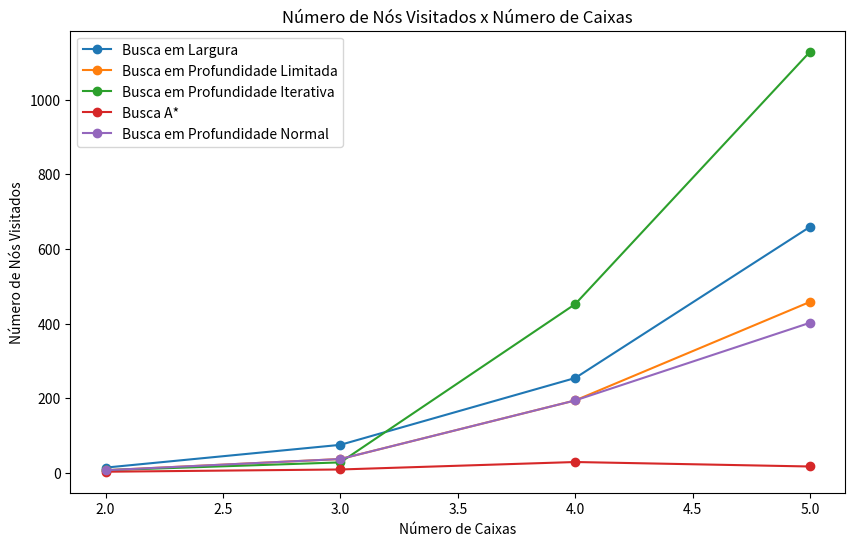
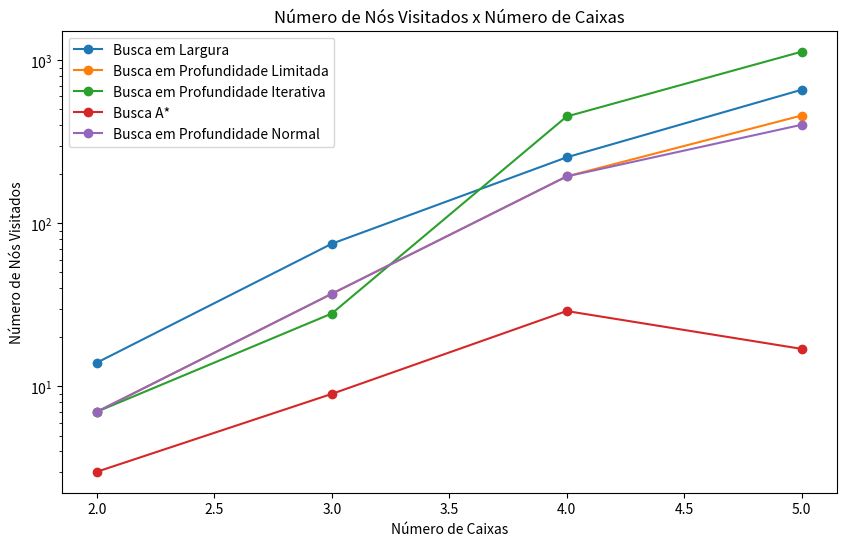
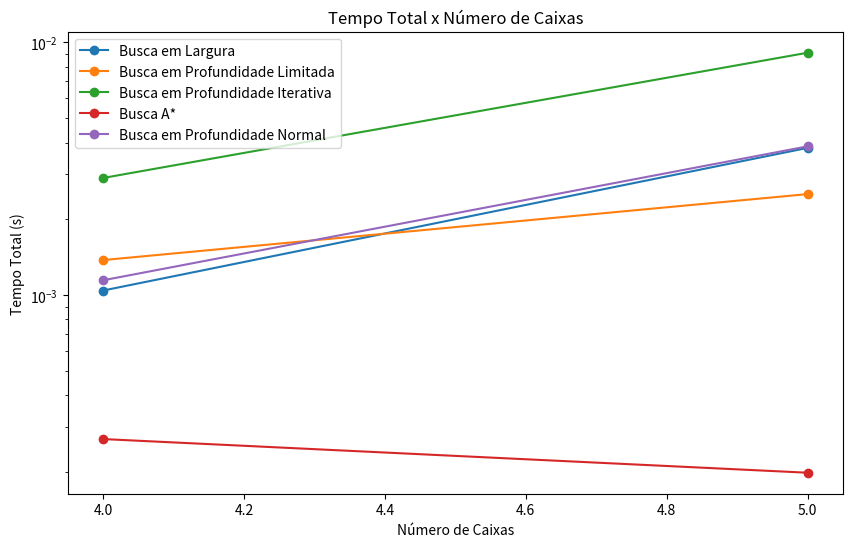
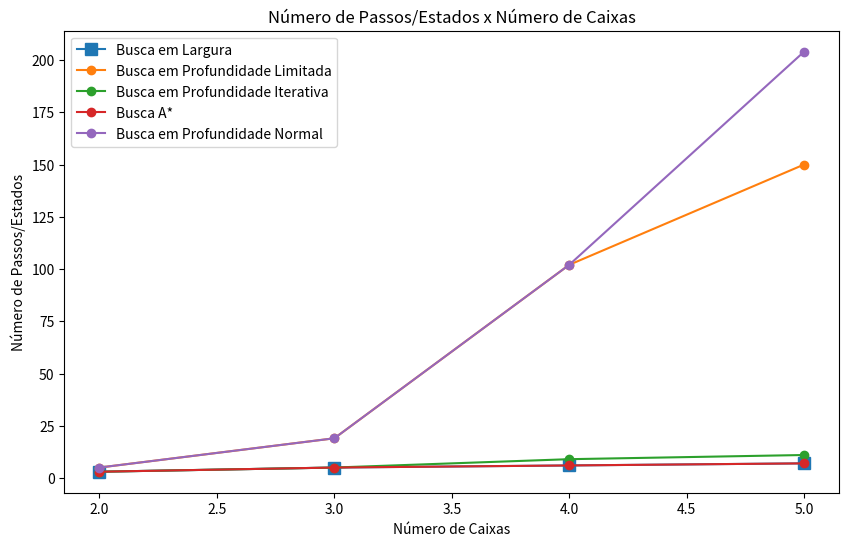

Write the Python code that produced these figures, in order.
# Trabalho Busca
# Partes comentadas do código foram utilizadas para observar o comportamento do sistema e debugar

from collections import deque
import time
import matplotlib.pyplot as plt
import random
from heapq import heappush, heappop

class Estoque:
    def __init__(self, pilhas_inicial, pilhas_final):
        self.estado_inicial = pilhas_inicial
        self.estado_final = pilhas_final

    def mover_caixa(self, estado_atual, origem, destino):
        novo_estado = [list(pilha) for pilha in estado_atual]  
        if len(novo_estado[origem]) > 0:
            caixa = novo_estado[origem].pop()
            novo_estado[destino].append(caixa)
            return novo_estado, caixa
        return estado_atual, None

    def busca_em_largura(self):
        fila = deque([(self.estado_inicial, [], [self.estado_inicial])])  
        visitados = set()  
        estados_totais_visitados = 0

        while fila:
            estado_atual, caminho, estados_visitados = fila.popleft()
            estado_tupla = tuple(tuple(pilha) for pilha in estado_atual)  
            estados_totais_visitados += 1

            if estado_atual == self.estado_final:
                return caminho, estados_visitados, estados_totais_visitados  

            if estado_tupla in visitados:
                continue

            visitados.add(estado_tupla)

            for origem in range(3):
                for destino in range(3):
                    if origem != destino:
                        novo_estado, caixa = self.mover_caixa(estado_atual, origem, destino)
                        if caixa is not None:  
                            novo_caminho = caminho + [(origem, destino, caixa)]
                            fila.append((novo_estado, novo_caminho, estados_visitados + [novo_estado]))

        return None, None, estados_totais_visitados 

    def busca_profundidade_limitada(self, limite):
        estados_totais_visitados = 0
        pilha = [(self.estado_inicial, [], 0, [self.estado_inicial])]  
        visitados = set()  

        while pilha:
            estado_atual, caminho, profundidade, estados_visitados = pilha.pop()
            estado_tupla = tuple(tuple(pilha) for pilha in estado_atual)  
            estados_totais_visitados += 1

            if estado_atual == self.estado_final:
                return caminho, estados_visitados, estados_totais_visitados  

            if estado_tupla in visitados or profundidade >= limite:
                continue

            visitados.add(estado_tupla)

            
            for origem in range(3):
                for destino in range(3):
                    if origem != destino:
                        novo_estado, caixa = self.mover_caixa(estado_atual, origem, destino)
                        if caixa is not None:  
                            novo_caminho = caminho + [(origem, destino, caixa)]
                            pilha.append((novo_estado, novo_caminho, profundidade + 1, estados_visitados + [novo_estado]))

        return [], [], estados_totais_visitados 

    def busca_profundidade_iterativa(self):
        profundidade = 1
        nodos_observados = []  

        while True:
            caminho, estados_visitados, estados_totais_visitados = self.busca_profundidade_limitada(profundidade)
            nodos_observados.extend(estados_visitados)  

            if caminho:  
                return caminho, nodos_observados, estados_totais_visitados
            
            profundidade += 1  

            
            if profundidade > 200:  
                break

        return [], nodos_observados, 0  

    def heuristica(self, estado_atual):
        penalidade = 0
        for pilha_idx, pilha in enumerate(estado_atual):
            for posicao, caixa in enumerate(pilha):
                
                if caixa not in self.estado_final[pilha_idx]:
                    penalidade += 1
                else:
                    
                    posicao_final = self.estado_final[pilha_idx].index(caixa)
                    if posicao > posicao_final:
                        penalidade += 1  
        return penalidade

    def busca_a_estrela(self):
        fila = []
        heappush(fila, (0 + self.heuristica(self.estado_inicial), self.estado_inicial, [], [self.estado_inicial]))
        visitados = set()  
        estados_totais_visitados = 0

        while fila:
            custo_total, estado_atual, caminho, estados_visitados = heappop(fila)
            estados_totais_visitados += 1

            if estado_atual == self.estado_final:
                return caminho, estados_visitados, estados_totais_visitados  

            estado_tupla = tuple(tuple(pilha) for pilha in estado_atual)  

            if estado_tupla in visitados:
                continue

            visitados.add(estado_tupla)

            for origem in range(3):
                for destino in range(3):
                    if origem != destino:
                        novo_estado, caixa = self.mover_caixa(estado_atual, origem, destino)
                        if caixa is not None: 
                            novo_caminho = caminho + [(origem, destino, caixa)]
                            custo = len(novo_caminho)  
                            heuristica = self.heuristica(novo_estado)
                            custo_total_novo = custo + heuristica
                            heappush(fila, (custo_total_novo, novo_estado, novo_caminho, estados_visitados + [novo_estado]))

    def busca_profundidade_normal(self):

        pilha = [(self.estado_inicial, [], 0, [self.estado_inicial])] 
        visitados = set()  
        estados_totais_visitados = 0

        while pilha:
            estado_atual, caminho, profundidade, estados_visitados = pilha.pop()
            estado_tupla = tuple(tuple(pilha) for pilha in estado_atual)  
            estados_totais_visitados += 1

            if estado_atual == self.estado_final:
                return caminho, estados_visitados, estados_totais_visitados  

            if estado_tupla in visitados:
                continue

            visitados.add(estado_tupla)

            for origem in range(3):
                for destino in range(3):
                    if origem != destino:
                        novo_estado, caixa = self.mover_caixa(estado_atual, origem, destino)
                        if caixa is not None:  
                            novo_caminho = caminho + [(origem, destino, caixa)]
                            pilha.append((novo_estado, novo_caminho, profundidade + 1, estados_visitados + [novo_estado]))


####################################### PROBLEMA ####################################################

def teste_plot(largura,profundidade_limitada,profundidade_iterativa,a_estrela,profundidade,min_caixas,max_caixas):

    def chamar_busca_largura():

        start_time = time.time()
        caminho_largura, estados_largura, total_estados_largura = estoque.busca_em_largura()
        end_time = time.time()
        total_time = end_time - start_time
        
        # if caminho_largura:
        #     print("Movimentos para atingir o estado final (Busca em Largura):")
        #     for movimento in caminho_largura:
        #         print(f"Mover a caixa '{movimento[2]}' da pilha {movimento[0] + 1} para a pilha {movimento[1] + 1}")

        #     print("\nTransições de estados (Busca em Largura):")
        #     for estado in estados_largura:
        #         print(estado)
        # else:
        #     print("Não foi possível encontrar uma solução (Busca em Largura).")

        print(f"Tempo de execução (Busca em Largura): {end_time - start_time:.4f} segundos")
        
        return total_estados_largura, total_time, estados_largura

    def chamar_busca_profundidade_normal():

        start_time = time.time()
        caminho_profundidade, estados_profundidade, total_estados_profundidade = estoque.busca_profundidade_normal()
        end_time = time.time()
        total_time = end_time - start_time
        
        # if caminho_profundidade:
        #     print("Movimentos para atingir o estado final (Busca em Largura):")
        #     for movimento in caminho_profundidade:
        #         print(f"Mover a caixa '{movimento[2]}' da pilha {movimento[0] + 1} para a pilha {movimento[1] + 1}")

        #     print("\nTransições de estados (Busca em Largura):")
        #     for estado in estados_profundidade:
        #         print(estado)
        # else:
        #     print("Não foi possível encontrar uma solução (Busca em Largura).")

        print(f"Tempo de execução (Busca em Profundidade): {end_time - start_time:.4f} segundos")

        return total_estados_profundidade, total_time, estados_profundidade

    def chamar_busca_profundidade_iterativa():

        start_time = time.time()
        caminho_profundidade, nodos_profundidade, total_estados_profundidade = estoque.busca_profundidade_iterativa()
        end_time = time.time()
        total_time = end_time - start_time

        # if caminho_profundidade:
        #     print("Movimentos para atingir o estado final (Busca em Profundidade Iterativa):")
        #     for movimento in caminho_profundidade:
        #         print(f"Mover a caixa '{movimento[2]}' da pilha {movimento[0] + 1} para a pilha {movimento[1] + 1}")

        #     print("\nTransições de estados (Busca em Profundidade Iterativa):")
        #     for estado in nodos_profundidade:
        #         print(estado)
        # else:
        #     print("Não foi possível encontrar uma solução (Busca em Profundidade Iterativa).")
        
        print(f"Tempo de execução (Busca em Profundidade Iterativa): {end_time - start_time:.4f} segundos")

        return total_estados_profundidade, total_time, nodos_profundidade

    def chamar_busca_profundidade_limitada(limite = 150):

        start_time = time.time()
        caminho_profundidade_limitada, estados_profundidade_limitada, total_estados_profundidade_limitada = estoque.busca_profundidade_limitada(limite)
        end_time = time.time()
        total_time = end_time - start_time

        # if caminho_profundidade_limitada:
        #     print("Movimentos para atingir o estado final (Busca em Profundidade Limitada):")
        #     for movimento in caminho_profundidade_limitada:
        #         print(f"Mover a caixa '{movimento[2]}' da pilha {movimento[0] + 1} para a pilha {movimento[1] + 1}")

        #     print("\nTransições de estados (Busca em Profundidade Limitada):")
        #     for estado in estados_profundidade_limitada:
        #         print(estado)
        # else:
        #     print("Não foi possível encontrar uma solução (Busca em Profundidade Limitada).")
        
        print(f"Tempo de execução (Busca em Profundidade Limitada): {end_time - start_time:.4f} segundos")
        return total_estados_profundidade_limitada, total_time, estados_profundidade_limitada

    def chamar_busca_a_estrela():

        start_time = time.time()
        caminho_a_estrela, estados_a_estrela, total_estados_a_estrela = estoque.busca_a_estrela()
        end_time = time.time()
        total_time = end_time - start_time
        
        # if caminho_a_estrela:
        #     print("Movimentos para atingir o estado final (Busca A*):")
        #     for movimento in caminho_a_estrela:
        #         print(f"Mover a caixa '{movimento[2]}' da pilha {movimento[0] + 1} para a pilha {movimento[1] + 1}")

        #     print("\nTransições de estados (Busca A*):")
        #     for estado in estados_a_estrela:
        #         print(estado)
        # else:
        #     print("Não foi possível encontrar uma solução (Busca A*).")
        
        print(f"Tempo de execução (Busca A*): {end_time - start_time:.4f} segundos")
        return total_estados_a_estrela, total_time, estados_a_estrela

    def criar_casos_aleatorios(num_caixas):

        num_pilhas = 3

        caixas = [chr(i) for i in range(97, 97 + num_caixas)] 

        caixas_iniciais = caixas[:]
        random.shuffle(caixas_iniciais)

        caixas_finais = caixas[:]
        random.shuffle(caixas_finais)

        pilhas_inicial = [[] for _ in range(num_pilhas)]
        pilhas_final = [[] for _ in range(num_pilhas)]

        for caixa in caixas_iniciais:
            pilhas_inicial[random.randint(0, num_pilhas - 1)].append(caixa)

        for caixa in caixas_finais:
            pilhas_final[random.randint(0, num_pilhas - 1)].append(caixa)

        if num_caixas > 2:

            max_certas = 0

            while True:

                corretas = 0

                for i in range(num_pilhas):
                    for caixa in pilhas_inicial[i]:
                        if caixa in pilhas_final[i]:
                            corretas += 1
                if corretas == max_certas:

                    break

                random.shuffle(caixas_finais)
                pilhas_final = [[] for _ in range(num_pilhas)]
                for caixa in caixas_finais:
                    pilhas_final[random.randint(0, num_pilhas - 1)].append(caixa)

        return pilhas_inicial, pilhas_final


    lista_nodos_largura = []
    lista_tempo_largura = []
    lista_passos_largura = []

    lista_nodos_profundidade_limitada = []
    lista_tempo_profundidade_limitada = []
    lista_passos_profundidade_limitada = []

    lista_nodos_profundidade_iterativa = []
    lista_tempo_profundidade_iterativa = []
    lista_passos_profundidade_iterativa = []

    lista_nodos_a_estrela = []
    lista_tempo_a_estrela = []
    lista_passos_a_estrela = []

    lista_nodos_profundidade_normal = []
    lista_tempo_profundidade_normal = []
    lista_passos_profundidade_normal = []

    k_min = min_caixas
    k_max = max_caixas + 1

    for n_caixas in range(k_min, k_max):

        pilhas_inicial, pilhas_final = criar_casos_aleatorios(n_caixas)
        estoque = Estoque(pilhas_inicial, pilhas_final)
        print(n_caixas)

        if largura:
            total_estados_largura, total_time_largura, estados_largura = chamar_busca_largura()
            lista_nodos_largura.append(total_estados_largura)
            lista_tempo_largura.append(total_time_largura)
            lista_passos_largura.append(estados_largura)

        if profundidade_limitada:
            total_estados_profundidade_limitada, total_time_profundidade_limitada, estados_profundidade_limitada = chamar_busca_profundidade_limitada()
            lista_nodos_profundidade_limitada.append(total_estados_profundidade_limitada)
            lista_tempo_profundidade_limitada.append(total_time_profundidade_limitada)
            lista_passos_profundidade_limitada.append(estados_profundidade_limitada)

        if profundidade_iterativa:
            total_estados_profundidade_iterativa, total_time_profundidade_iterativa, estados_profundidade_iterativa = chamar_busca_profundidade_iterativa()
            lista_nodos_profundidade_iterativa.append(total_estados_profundidade_iterativa)
            lista_tempo_profundidade_iterativa.append(total_time_profundidade_iterativa)
            lista_passos_profundidade_iterativa.append(estados_profundidade_iterativa)

        if a_estrela:
            total_estados_a_estrela, total_time_a_estrela, estados_a_estrela = chamar_busca_a_estrela()
            lista_nodos_a_estrela.append(total_estados_a_estrela)
            lista_tempo_a_estrela.append(total_time_a_estrela)
            lista_passos_a_estrela.append(estados_a_estrela)

        if profundidade:
            total_estados_profundidade_normal, total_time_profundidade_normal, estados_profundidade_normal = chamar_busca_profundidade_normal()
            lista_nodos_profundidade_normal.append(total_estados_profundidade_normal)
            lista_tempo_profundidade_normal.append(total_time_profundidade_normal)
            lista_passos_profundidade_normal.append(estados_profundidade_normal)
        

    k_values = list(range(k_min, k_max))

    if profundidade:
        k_values_profundidade_normal = [k for k in k_values if k <= 6]
        lista_nodos_profundidade_normal_count = [lista_nodos_profundidade_normal[i] for i, k in enumerate(k_values) if k <= 6]

    lista_passos_largura_count = [len(steps) for steps in lista_passos_largura]
    lista_passos_profundidade_count = [len(steps) for steps in lista_passos_profundidade_limitada]
    lista_passos_profundidade_iterativa_count = [len(steps) for steps in lista_passos_profundidade_iterativa]
    lista_passos_a_estrela_count = [len(steps) for steps in lista_passos_a_estrela]
    lista_passos_profundidade_normal_count = [len(steps) for steps in lista_passos_profundidade_normal]

    k_values_filtrados = [k for k in k_values if k >= 4]
    if largura:
        lista_tempo_largura_filtrados = [tempo if tempo != 0 else None for k, tempo in zip(k_values, lista_tempo_largura) if k >= 4]
    if profundidade_limitada:
        lista_tempo_profundidade_filtrados = [tempo if tempo != 0 else None for k, tempo in zip(k_values, lista_tempo_profundidade_limitada) if k >= 4]
    if profundidade_iterativa:
        lista_tempo_profundidade_iterativa_filtrados = [tempo if tempo != 0 else None for k, tempo in zip(k_values, lista_tempo_profundidade_iterativa) if k >= 4]
    if a_estrela:
        lista_tempo_a_estrela_filtrados = [tempo if tempo != 0 else None for k, tempo in zip(k_values, lista_tempo_a_estrela) if k >= 4]
    if profundidade:
        lista_tempo_profundidade_normal_filtrados = [tempo if tempo != 0 else None for k, tempo in zip(k_values_profundidade_normal, lista_tempo_profundidade_normal) if k >= 4]
        
    plt.figure(figsize=(10, 6))

    if largura:
        plt.plot(k_values, lista_nodos_largura, marker='o', label='Busca em Largura')
    if profundidade_limitada:
        plt.plot(k_values, lista_nodos_profundidade_limitada, marker='o', label='Busca em Profundidade Limitada')
    if profundidade_iterativa:
        plt.plot(k_values, lista_nodos_profundidade_iterativa, marker='o', label='Busca em Profundidade Iterativa')
    if a_estrela:
        plt.plot(k_values, lista_nodos_a_estrela, marker='o', label='Busca A*')
    if profundidade:
        plt.plot(k_values_profundidade_normal, lista_nodos_profundidade_normal_count, marker='o', label='Busca em Profundidade Normal')

    plt.title('Número de Nós Visitados x Número de Caixas')
    plt.xlabel('Número de Caixas')
    plt.ylabel('Número de Nós Visitados')
    plt.legend()
    plt.show()

    plt.figure(figsize=(10, 6))

    if largura:
        plt.plot(k_values, lista_nodos_largura, marker='o', label='Busca em Largura')
    if profundidade_limitada:
        plt.plot(k_values, lista_nodos_profundidade_limitada, marker='o', label='Busca em Profundidade Limitada')
    if estados_profundidade_iterativa:
        plt.plot(k_values, lista_nodos_profundidade_iterativa, marker='o', label='Busca em Profundidade Iterativa')
    if a_estrela:
        plt.plot(k_values, lista_nodos_a_estrela, marker='o', label='Busca A*')
    if profundidade:
        plt.plot(k_values_profundidade_normal, lista_nodos_profundidade_normal_count, marker='o', label='Busca em Profundidade Normal')

    plt.yscale('log')
    plt.title('Número de Nós Visitados x Número de Caixas')
    plt.xlabel('Número de Caixas')
    plt.ylabel('Número de Nós Visitados')
    plt.legend()
    plt.show()

    plt.figure(figsize=(10, 6))

    if largura:
        plt.plot(k_values_filtrados, lista_tempo_largura_filtrados, marker='o', label='Busca em Largura')
    if profundidade_limitada:
        plt.plot(k_values_filtrados, lista_tempo_profundidade_filtrados, marker='o', label='Busca em Profundidade Limitada')
    if profundidade_iterativa:
        plt.plot(k_values_filtrados, lista_tempo_profundidade_iterativa_filtrados, marker='o', label='Busca em Profundidade Iterativa')
    if a_estrela:
        plt.plot(k_values_filtrados, lista_tempo_a_estrela_filtrados, marker='o', label='Busca A*')
    if profundidade:
        plt.plot(k_values_filtrados, lista_tempo_profundidade_normal_filtrados, marker='o', label='Busca em Profundidade Normal')

    plt.yscale('log')
    plt.title('Tempo Total x Número de Caixas')
    plt.xlabel('Número de Caixas')
    plt.ylabel('Tempo Total (s)')
    plt.legend()
    plt.show()

    plt.figure(figsize=(10, 6))

    if largura:
        plt.plot(k_values, lista_passos_largura_count, marker='s', markersize=8, linestyle='-', label='Busca em Largura')
    if profundidade_limitada:
        plt.plot(k_values, lista_passos_profundidade_count, marker='o', markersize=6, linestyle='-', label='Busca em Profundidade Limitada')
    if profundidade_iterativa:
        plt.plot(k_values, lista_passos_profundidade_iterativa_count, marker='o', markersize=6, linestyle='-', label='Busca em Profundidade Iterativa')
    if a_estrela:
        plt.plot(k_values, lista_passos_a_estrela_count, marker='o', markersize=6, linestyle='-', label='Busca A*')
    if profundidade:
        plt.plot(k_values_profundidade_normal, lista_passos_profundidade_normal_count, marker='o', markersize=6, linestyle='-', label='Busca em Profundidade Normal')

    plt.title('Número de Passos/Estados x Número de Caixas')
    plt.xlabel('Número de Caixas')
    plt.ylabel('Número de Passos/Estados')
    plt.legend()
    plt.show()


teste_plot(largura= True,profundidade_limitada=True,profundidade_iterativa=True,a_estrela=True,profundidade=True,min_caixas=2,max_caixas=5)

# pilhas_inicial = [['c', 'b', 'a'], ['e', 'd'], ['g', 'f']]
# pilhas_final = [[], ['f', 'g', 'd', 'b'], ['c', 'a', 'e']]

# pilhas_inicial, pilhas_final = criar_casos_aleatorios(8)
# estoque = Estoque(pilhas_inicial, pilhas_final)


# def plot_estados_visitados(nos_a_estrela, nos_largura, nos_profundidade_limitada):

#     algoritmos = ['Busca A*', 'Busca em Largura', 'Busca em Profundidade Limitada']
#     visitados = [nos_a_estrela, nos_largura, nos_profundidade_limitada]
#     plt.figure(figsize=(10, 6))
#     plt.bar(algoritmos, visitados, color=['blue', 'green', 'orange'])
#     plt.title("Número Total de Estados Visitados por Algoritmo")
#     plt.xlabel("Algoritmo")
#     plt.ylabel("Número Total de Estados Visitados")
#     plt.show()

# total_largura, time_largura, estados_largura = chamar_busca_largura()
# total_profundidade_limitada, time_profundidade, estados_profundidade_limitado = chamar_busca_profundidade_limitada()
# total_a_estrela, time_a_estrela, estados_busca_estrela = chamar_busca_a_estrela()

# plot_estados_visitados(total_a_estrela, total_largura, total_profundidade_limitada)

# print(f'Nós totais A*: {total_a_estrela}, tempo total: {time_a_estrela},número de passos até solução: {len(estados_busca_estrela)}')
# print(f'Nós totais Largura: {total_largura}, tempo total: {time_largura},número de passos até solução: {len(estados_largura)}')
# print(f'Nós totais Profundidade Limitada*: {total_profundidade_limitada}, tempo total: {time_profundidade},número de passos até solução: {len(estados_profundidade_limitado)}')

# Pilha Errada: Se uma caixa está na pilha errada, adicionamos uma penalidade de +1. Isso é o mínimo necessário para movê-la para a pilha correta.
# Ordem Correta: Se a caixa está na pilha correta, verificamos se está fora de ordem (por exemplo, se uma caixa mais acima na pilha deveria estar abaixo dela). Se estiver fora de ordem, penalizamos com +1.
# Admissibilidade: A heurística não superestima o custo real. Cada caixa que precisa ser movida gera apenas o número mínimo de penalizações necessárias, garantindo que o A* explore o caminho correto para encontrar a solução ótima.

# pilhas_inicial, pilhas_final = criar_casos_aleatorios(6)
# estoque = Estoque(pilhas_inicial, pilhas_final)
# a,b,c = chamar_busca_profundidade_normal()
# print(a,b,c)